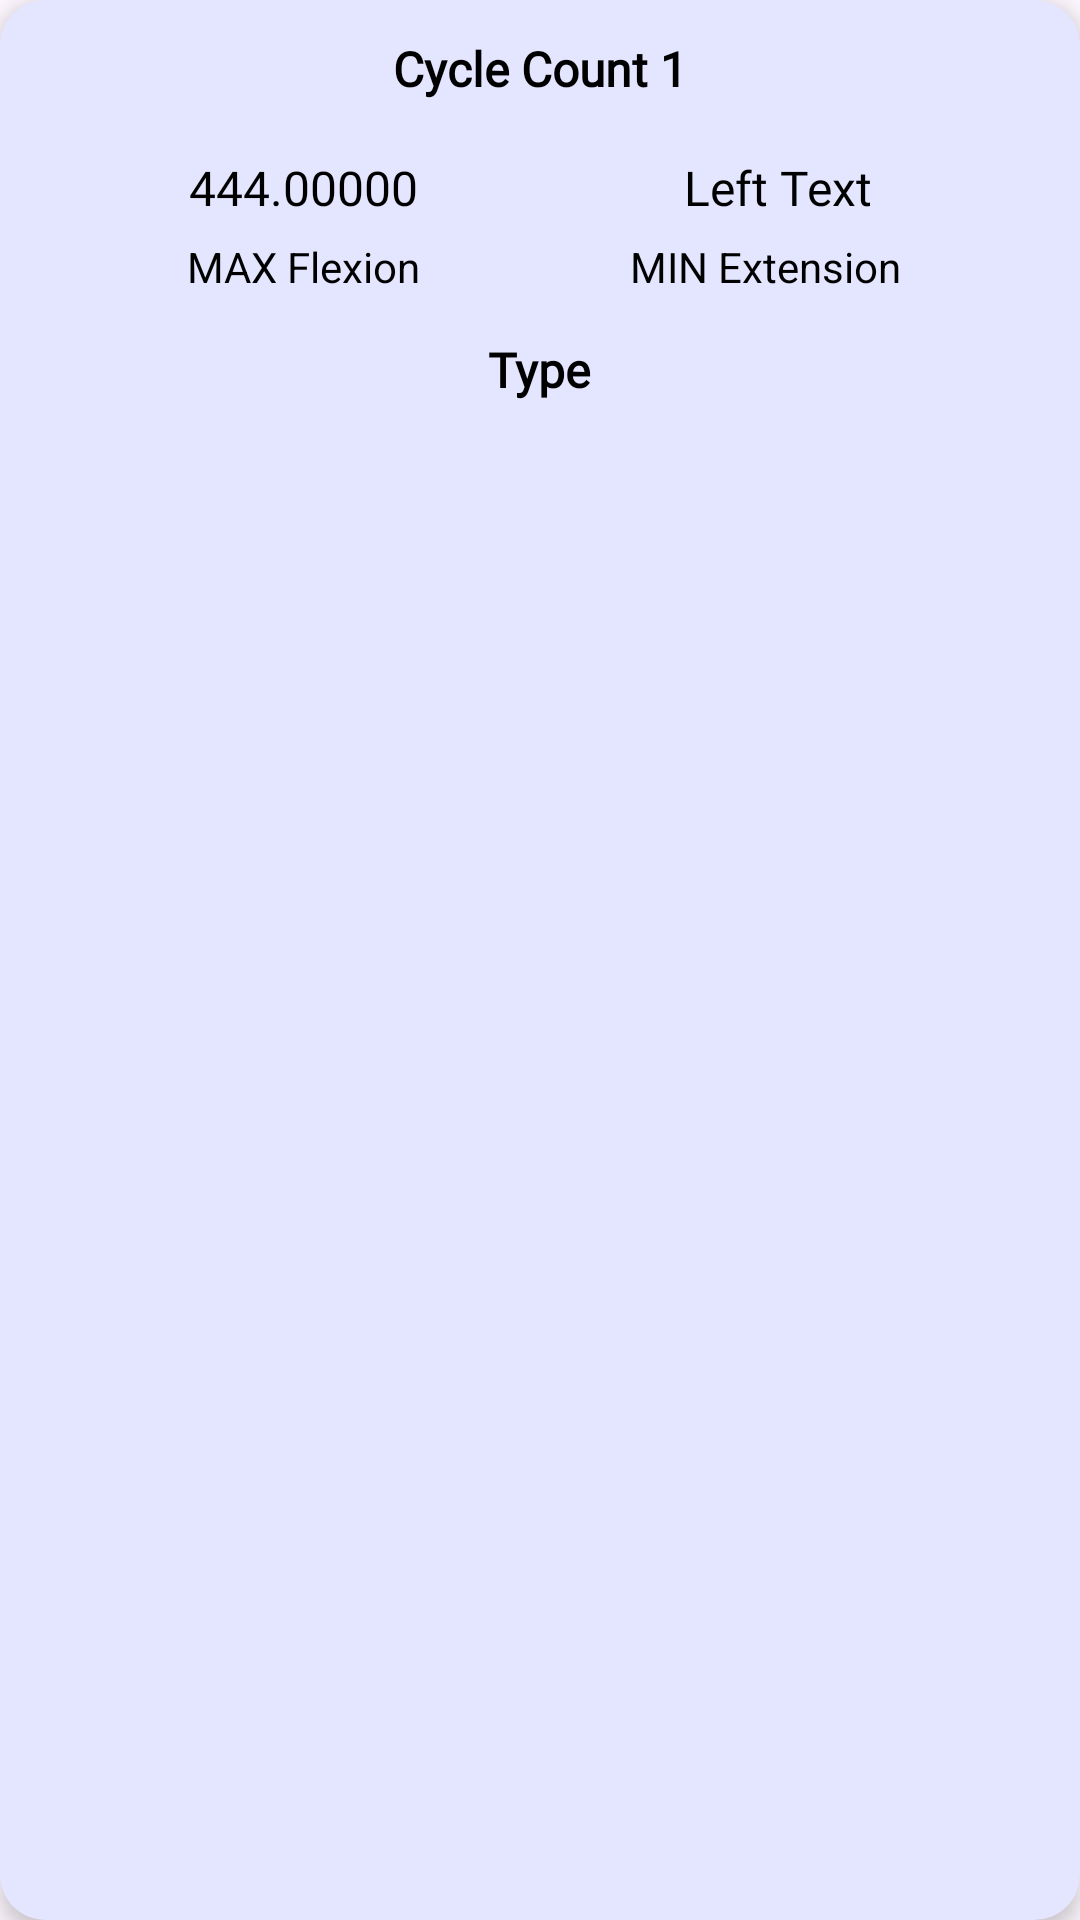

Produce the Android XML layout that renders to this screen, including the resource entries it uses.
<!-- AndroidManifest.xml: application theme Theme.TherapistBluelock -->
<!-- res/layout/mobility_card.xml -->
<androidx.cardview.widget.CardView xmlns:android="http://schemas.android.com/apk/res/android"
    xmlns:app="http://schemas.android.com/apk/res-auto"
    android:layout_width="280dp"
    android:layout_height="wrap_content"
    android:layout_marginEnd="16dp"
    android:layout_marginBottom="8dp"
    android:background="@android:color/transparent"
    app:cardBackgroundColor="#E4E5FF"
    app:cardCornerRadius="15dp"
    app:cardElevation="4dp"

    android:id="@+id/indivicard">

    <LinearLayout
        android:id="@+id/indivilayout"
        android:layout_width="match_parent"
        android:layout_height="wrap_content"
        android:orientation="vertical"
        android:padding="12dp">

        <TextView
            android:id="@+id/cycle_count"
            android:layout_width="wrap_content"
            android:layout_height="wrap_content"
            android:layout_marginBottom="4dp"
            android:layout_gravity="center"
            android:fontFamily="@font/poppinsextrabold"
            android:text="Cycle Count 1"
            android:textColor="#000"
            android:textSize="16sp"
            android:textStyle="bold" />

        <LinearLayout
            android:layout_width="match_parent"
            android:layout_height="wrap_content"
            android:orientation="horizontal"
            android:padding="10dp"
            android:weightSum="1">

            
            <LinearLayout
                android:layout_width="0dp"
                android:layout_height="match_parent"
                android:layout_weight="0.5"
                android:orientation="vertical"
                android:gravity="start">

                <TextView
                    android:id="@+id/maxflex"
                    android:layout_width="match_parent"
                    android:layout_height="wrap_content"
                    android:text="444.00000"
                    android:layout_gravity="center"
                    android:textSize="16sp"
                    android:gravity="center"
                    android:padding="4dp"
                    android:fontFamily="@font/poppinssemibold"
                    android:textColor="@color/black" />

                <TextView
                    android:layout_width="match_parent"
                    android:layout_height="wrap_content"
                    android:text="MAX Flexion"
                    android:gravity="center"
                    android:textSize="14sp"
                    android:layout_marginTop="2dp"
                    android:textColor="@color/black" />

            </LinearLayout>

            
            <LinearLayout
                android:layout_width="0dp"
                android:layout_height="match_parent"
                android:layout_weight="0.5"
                android:orientation="vertical"
                android:gravity="end">

                <TextView
                    android:id="@+id/minext"
                    android:layout_width="match_parent"
                    android:layout_height="wrap_content"
                    android:text="Left Text"
                    android:textSize="16sp"
                    android:layout_gravity="center"
                    android:padding="4dp"
                    android:fontFamily="@font/poppinssemibold"
                    android:gravity="center"
                    android:textColor="@color/black" />

                <TextView
                    android:layout_width="match_parent"
                    android:layout_height="wrap_content"
                    android:text="MIN Extension"
                    android:textSize="14sp"
                    android:gravity="center"
                    android:layout_marginTop="2dp"
                    android:textColor="@color/black"
                    android:layout_marginEnd="8dp" />

            </LinearLayout>

        </LinearLayout>

        <TextView
            android:id="@+id/cycle_type"
            android:layout_width="wrap_content"
            android:layout_height="wrap_content"
            android:layout_marginBottom="4dp"
            android:layout_gravity="center"
            android:fontFamily="@font/poppinsextrabold"
            android:text="Type"
            android:layout_marginTop="4dp"
            android:textColor="#000"
            android:textSize="16sp"
            android:textStyle="bold" />

    </LinearLayout>

</androidx.cardview.widget.CardView>
<!-- resources referenced by this layout -->
<resources>
  <style name="Theme.TherapistBluelock" parent="Base.Theme.TherapistBluelock" />
  <style name="Base.Theme.TherapistBluelock" parent="Theme.Material3.DayNight.NoActionBar">
          
          
      </style>
  <!-- not gathered from this repository: default colours our renderer supplied (Android Studio template values) -->
  <color name="black">#FF000000</color>
</resources>
